Labelled photos from "BirdTerrainData", an image-classification folder in Max-Highsmith/TerrainClassifier. The possible labels are: land, mixed terrain, water.

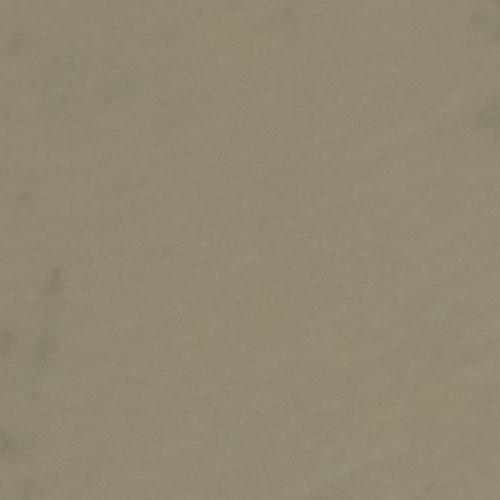
Label: mixed terrain

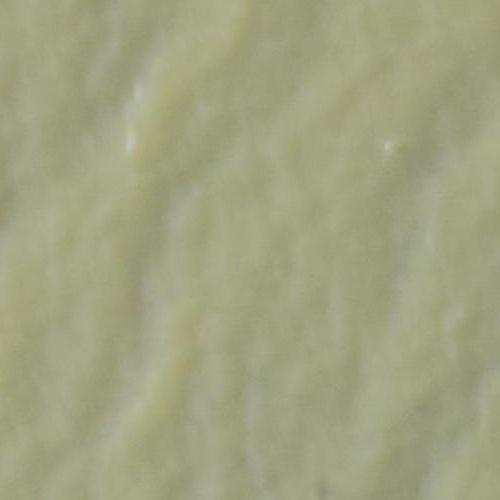
Label: water

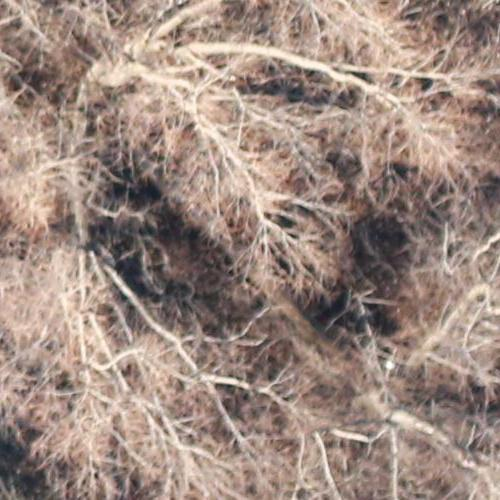
Label: land

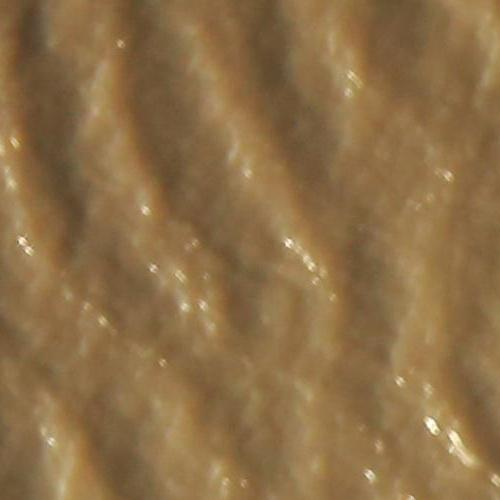
Label: water

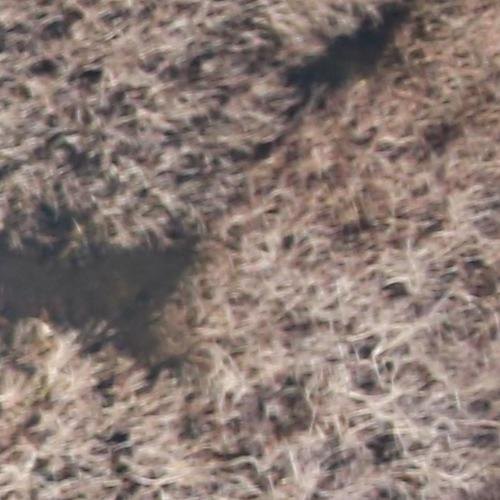
Label: land

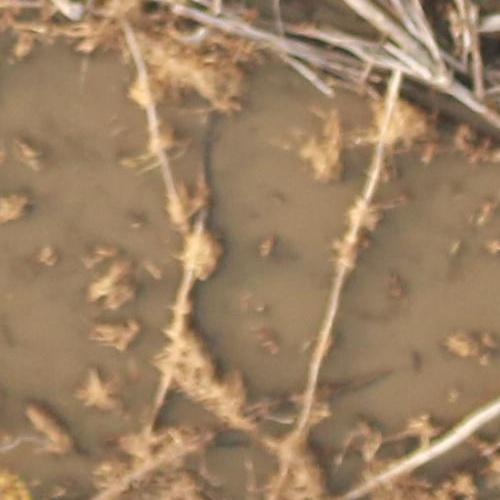
Label: mixed terrain
